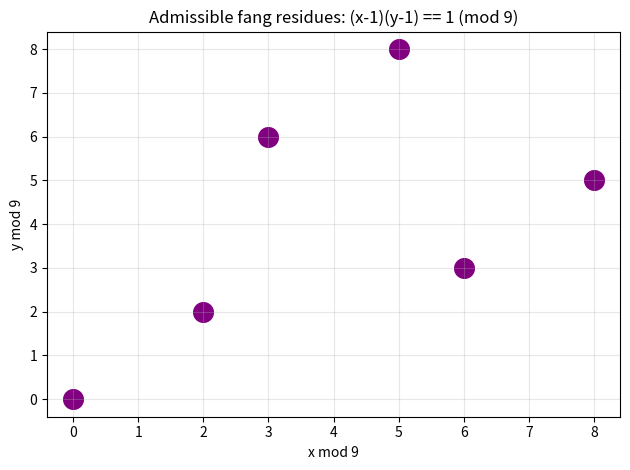

Generate this figure with matplotlib:
"""Scatter of admissible fang residues (x mod 9, y mod 9) with (x-1)(y-1)==1."""
from __future__ import annotations

import matplotlib.pyplot as plt


def main() -> None:
    xs, ys = [], []
    for a in range(9):
        for b in range(9):
            if ((a - 1) * (b - 1)) % 9 == 1 % 9:
                xs.append(a)
                ys.append(b)
    plt.scatter(xs, ys, s=200, color="purple")
    plt.xticks(range(9))
    plt.yticks(range(9))
    plt.xlabel("x mod 9")
    plt.ylabel("y mod 9")
    plt.title("Admissible fang residues: (x-1)(y-1) == 1 (mod 9)")
    plt.grid(True, alpha=0.3)
    plt.tight_layout()
    plt.savefig("fang_residues.png", dpi=150)


if __name__ == "__main__":
    main()
